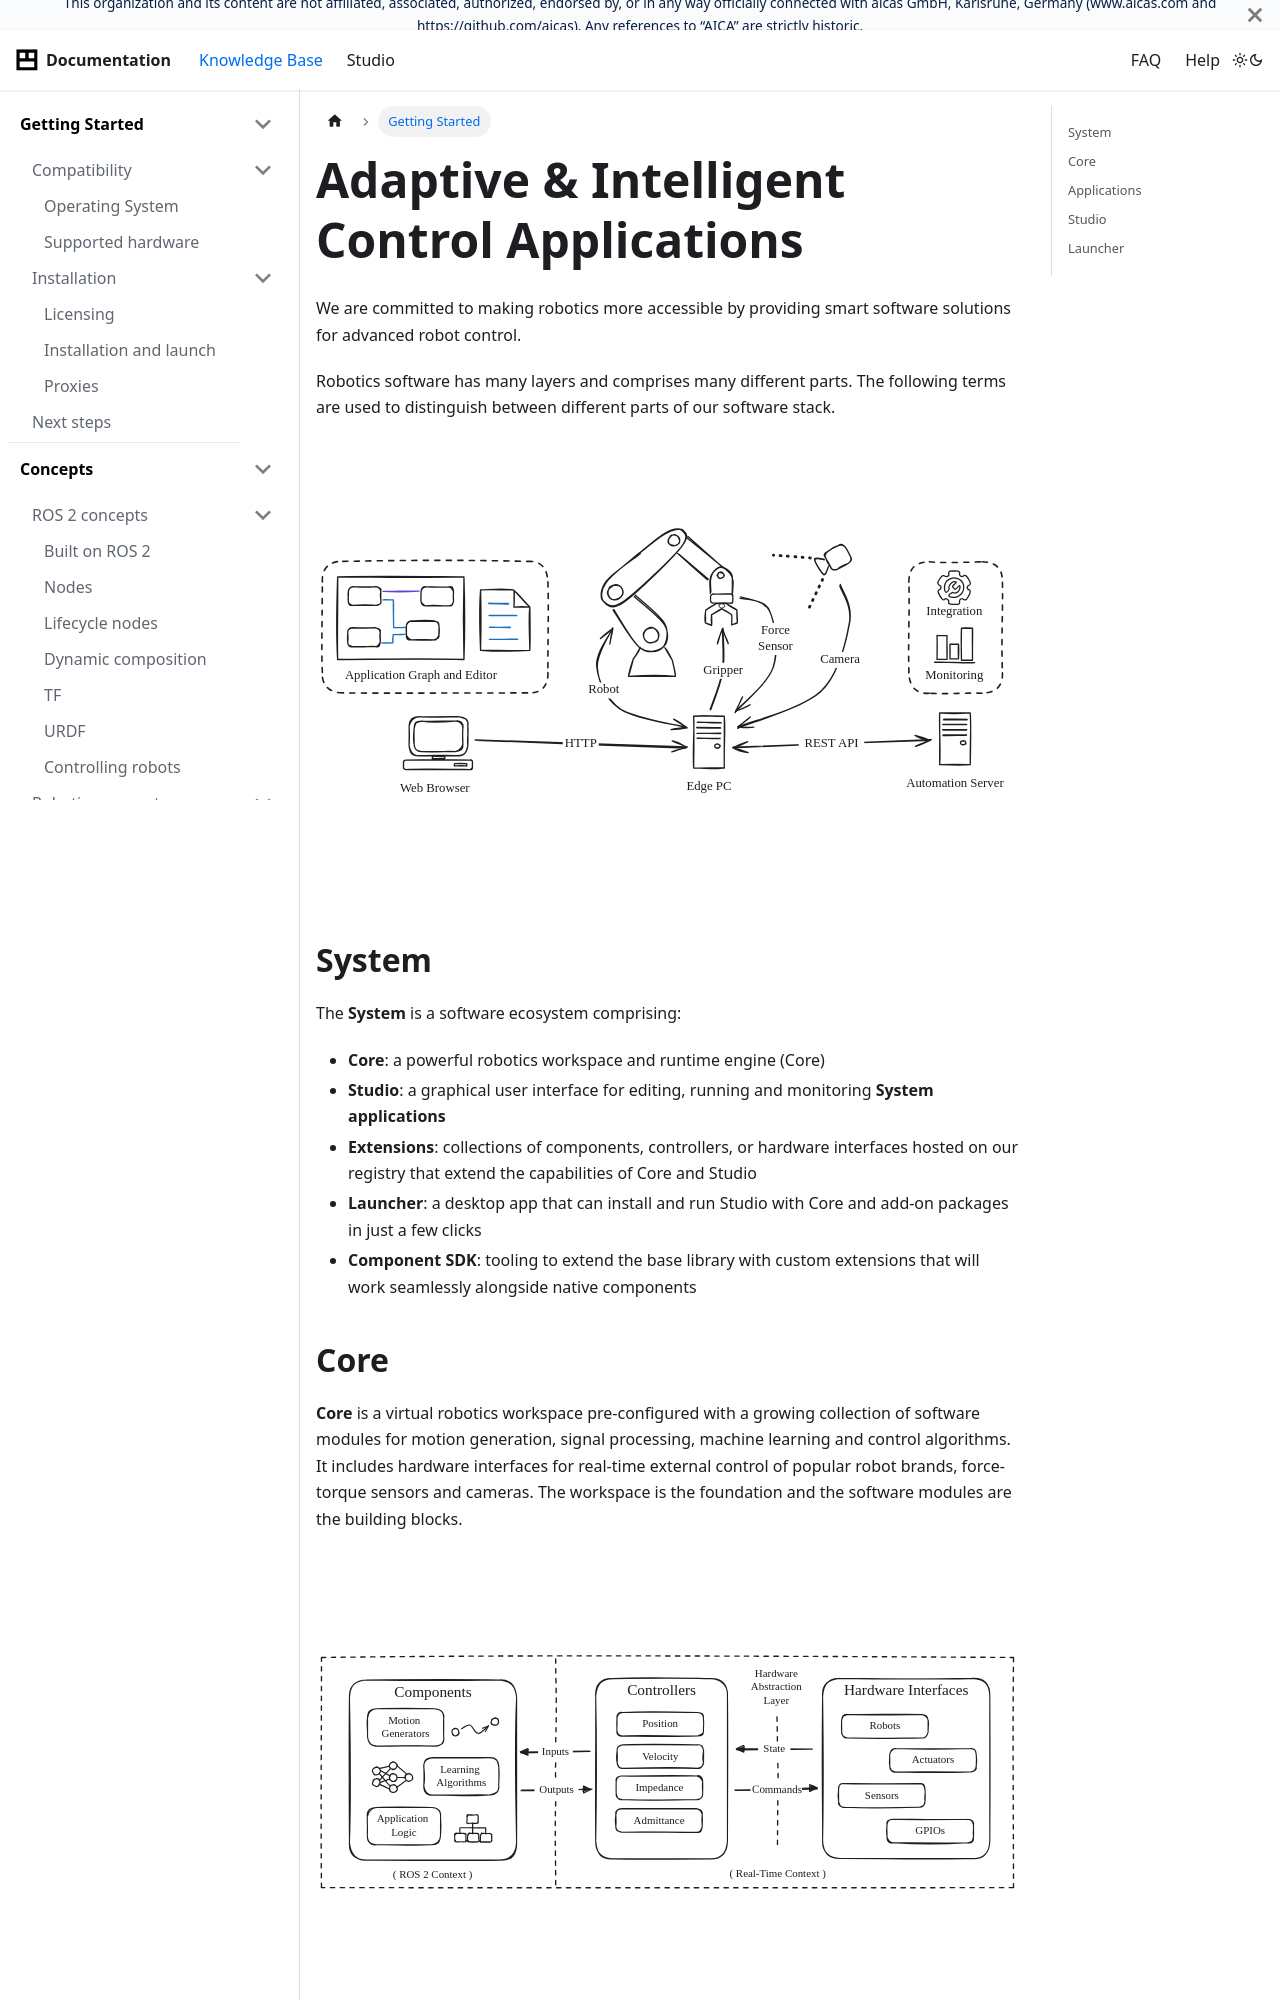

repository: aica-technology/api · page: docs/getting-started/index.html · generator: docusaurus

---
title: Getting Started
---

import SystemOverview from './getting-started/assets/system-overview-embedded.svg';
import ComponentsControllersHardware from './getting-started/assets/components-controllers-hardware-embedded.svg';

# Adaptive & Intelligent Control Applications

We are committed to making robotics more accessible by providing smart software solutions for advanced robot control.

Robotics software has many layers and comprises many different parts. The following terms are used to distinguish
between different parts of our software stack.

<SystemOverview className="themedSVG" style={{width: "100%"}}/>

## System

The **System** is a software ecosystem comprising:

- **Core**: a powerful robotics workspace and runtime engine (Core)
- **Studio**: a graphical user interface for editing, running and monitoring **System applications**
- **Extensions**: collections of components, controllers, or hardware interfaces hosted on our registry that extend the
  capabilities of Core and Studio
- **Launcher**: a desktop app that can install and run Studio with Core and add-on packages in just a few clicks
- **Component SDK**: tooling to extend the base library with custom extensions that will work seamlessly alongside
  native components

## Core

**Core** is a virtual robotics workspace pre-configured with a growing collection of software modules
for motion generation, signal processing, machine learning and control algorithms. It includes hardware interfaces for
real-time external control of popular robot brands, force-torque sensors and cameras.
The workspace is the foundation and the software modules are the building blocks.

<ComponentsControllersHardware className="themedSVG" style={{width: "100%"}}/>
